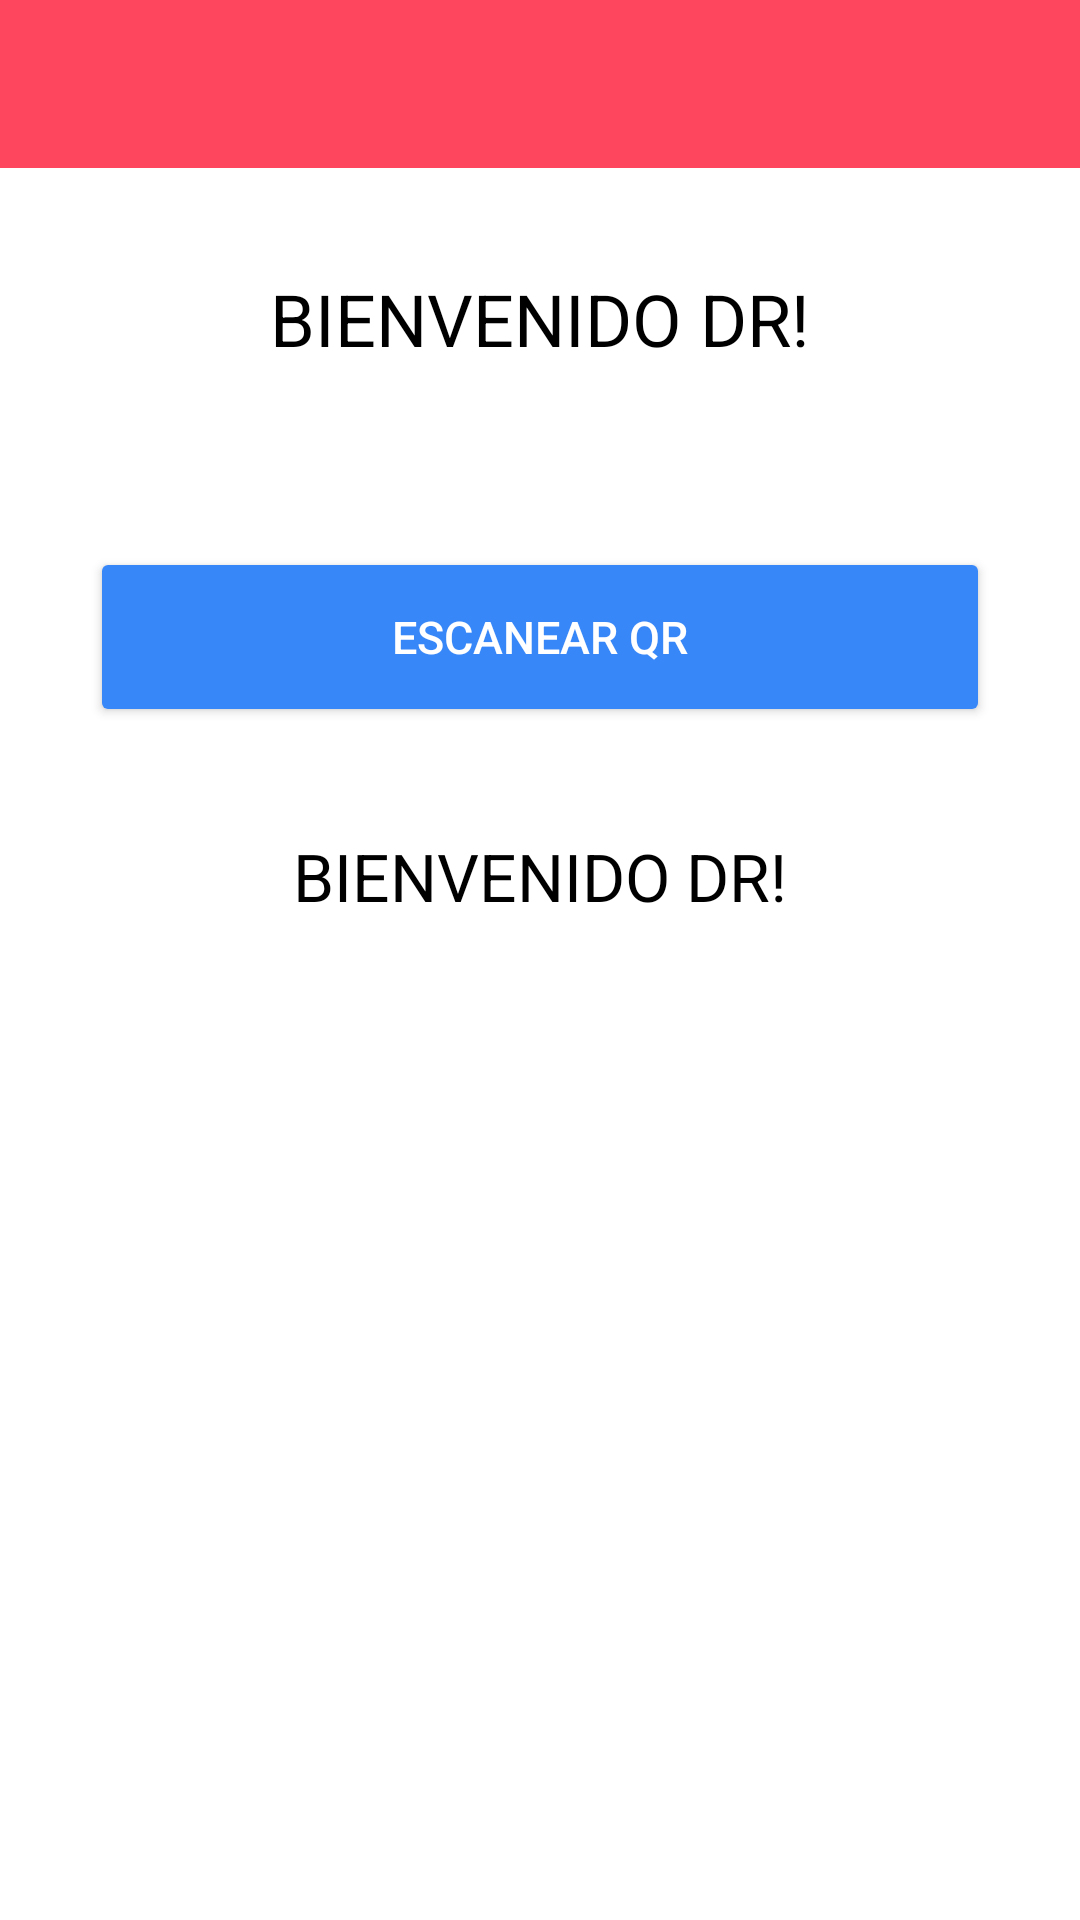

The Android layout XML behind this screen, and the referenced resources:
<!-- AndroidManifest.xml: application theme Theme.LectorSalud -->
<!-- res/layout/activity_selector_iniciada_secion.xml -->
<?xml version="1.0" encoding="utf-8"?>
<androidx.constraintlayout.widget.ConstraintLayout xmlns:android="http://schemas.android.com/apk/res/android" xmlns:app="http://schemas.android.com/apk/res-auto" android:background="@color/white" android:layout_width="match_parent" android:layout_height="match_parent">
    <include layout="@layout/action_bar"/>
    <LinearLayout android:orientation="vertical" android:layout_width="match_parent" android:layout_height="wrap_content" android:layout_marginTop="0dp" android:layout_marginBottom="20dp">
        <TextView android:textSize="24sp" android:textColor="@color/black" android:gravity="center" android:layout_gravity="center" android:id="@+id/txt" android:layout_width="wrap_content" android:layout_height="wrap_content" android:layout_marginTop="90dp" android:text="BIENVENIDO DR!"/>
        <Button android:textSize="15sp" android:textColor="@color/white" android:layout_gravity="center" android:id="@+id/AbrirScaner" android:layout_width="300dp" android:layout_height="60dp" android:layout_marginTop="60dp" android:layout_marginBottom="5dp" android:text="ESCANEAR QR" android:backgroundTint="#3887f9"/>
        <TextView android:textSize="22sp" android:textColor="@color/black" android:gravity="center" android:layout_gravity="center" android:layout_width="wrap_content" android:layout_height="wrap_content" android:layout_marginTop="30dp" android:text="BIENVENIDO DR!"/>
    </LinearLayout>
</androidx.constraintlayout.widget.ConstraintLayout>
<!-- res/layout/action_bar.xml (included above) -->
<?xml version="1.0" encoding="utf-8"?>
<com.google.android.material.appbar.AppBarLayout xmlns:android="http://schemas.android.com/apk/res/android"
    android:layout_width="match_parent"
    android:layout_height="wrap_content">

    <androidx.appcompat.widget.Toolbar
        android:id="@+id/toolbar"
        android:layout_width="match_parent"
        android:layout_height="wrap_content"
        android:background="@color/rojo_001"
        android:theme="@style/ToolbarTheme"/>

</com.google.android.material.appbar.AppBarLayout>
<!-- resources referenced by this layout -->
<resources>
  <color name="black">#FF000000</color>
  <color name="rojo_001">#FF465F</color>
  <color name="white">#FFFFFFFF</color>
  <style name="ToolbarTheme" parent="ThemeOverlay.AppCompat.ActionBar">
          <item name="colorControlNormal">@color/white</item>
          <item name="titleTextColor">@color/white</item>
      </style>
  <style name="Theme.LectorSalud" parent="Theme.MaterialComponents.DayNight.NoActionBar">
          
          <item name="colorPrimary">@color/purple_500</item>
          <item name="colorPrimaryVariant">@color/purple_700</item>
          <item name="colorOnPrimary">@color/white</item>
          
          <item name="colorSecondary">@color/teal_200</item>
          <item name="colorSecondaryVariant">@color/teal_700</item>
          <item name="colorOnSecondary">@color/black</item>
          
          <item name="android:statusBarColor">@color/rojo_001</item>
          
      </style>
  <color name="purple_500">#FF6200EE</color>
  <color name="purple_700">#FF3700B3</color>
  <color name="teal_200">#FF03DAC5</color>
  <color name="teal_700">#FF018786</color>
</resources>
